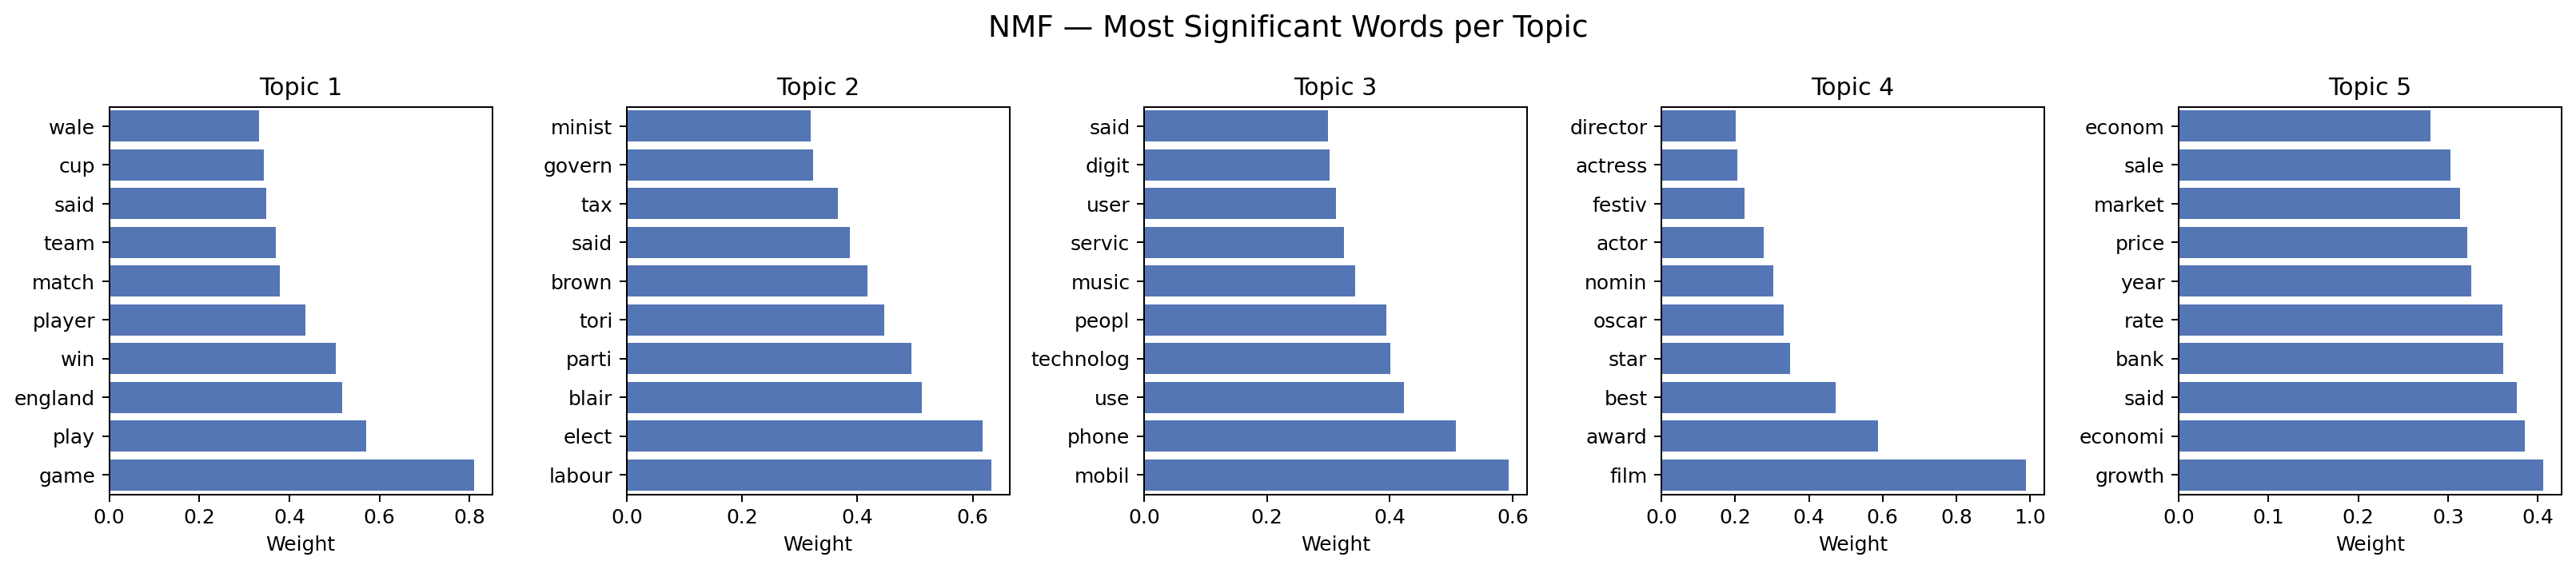

The data file committed next to this chart (first rows):
model, topic, rank, word
nmf, 1, 1, game
nmf, 1, 2, play
nmf, 1, 3, england
nmf, 1, 4, win
nmf, 1, 5, player
nmf, 1, 6, match
nmf, 1, 7, team
nmf, 1, 8, said
nmf, 1, 9, cup
nmf, 1, 10, wale
nmf, 1, 11, final
nmf, 1, 12, ireland
nmf, 2, 1, labour
nmf, 2, 2, elect
nmf, 2, 3, blair
nmf, 2, 4, parti
nmf, 2, 5, tori
nmf, 2, 6, brown
nmf, 2, 7, said
nmf, 2, 8, tax
nmf, 2, 9, govern
nmf, 2, 10, minist
nmf, 2, 11, howard
nmf, 2, 12, chancellor
nmf, 3, 1, mobil
nmf, 3, 2, phone
nmf, 3, 3, use
nmf, 3, 4, technolog
nmf, 3, 5, peopl
nmf, 3, 6, music
nmf, 3, 7, servic
nmf, 3, 8, user
nmf, 3, 9, digit
nmf, 3, 10, said
nmf, 3, 11, comput
nmf, 3, 12, broadband
nmf, 4, 1, film
nmf, 4, 2, award
nmf, 4, 3, best
nmf, 4, 4, star
nmf, 4, 5, oscar
nmf, 4, 6, nomin
nmf, 4, 7, actor
nmf, 4, 8, festiv
nmf, 4, 9, actress
nmf, 4, 10, director
nmf, 4, 11, won
nmf, 4, 12, music
nmf, 5, 1, growth
nmf, 5, 2, economi
nmf, 5, 3, said
nmf, 5, 4, bank
nmf, 5, 5, rate
nmf, 5, 6, year
nmf, 5, 7, price
nmf, 5, 8, market
nmf, 5, 9, sale
nmf, 5, 10, econom
nmf, 5, 11, compani
nmf, 5, 12, rise
